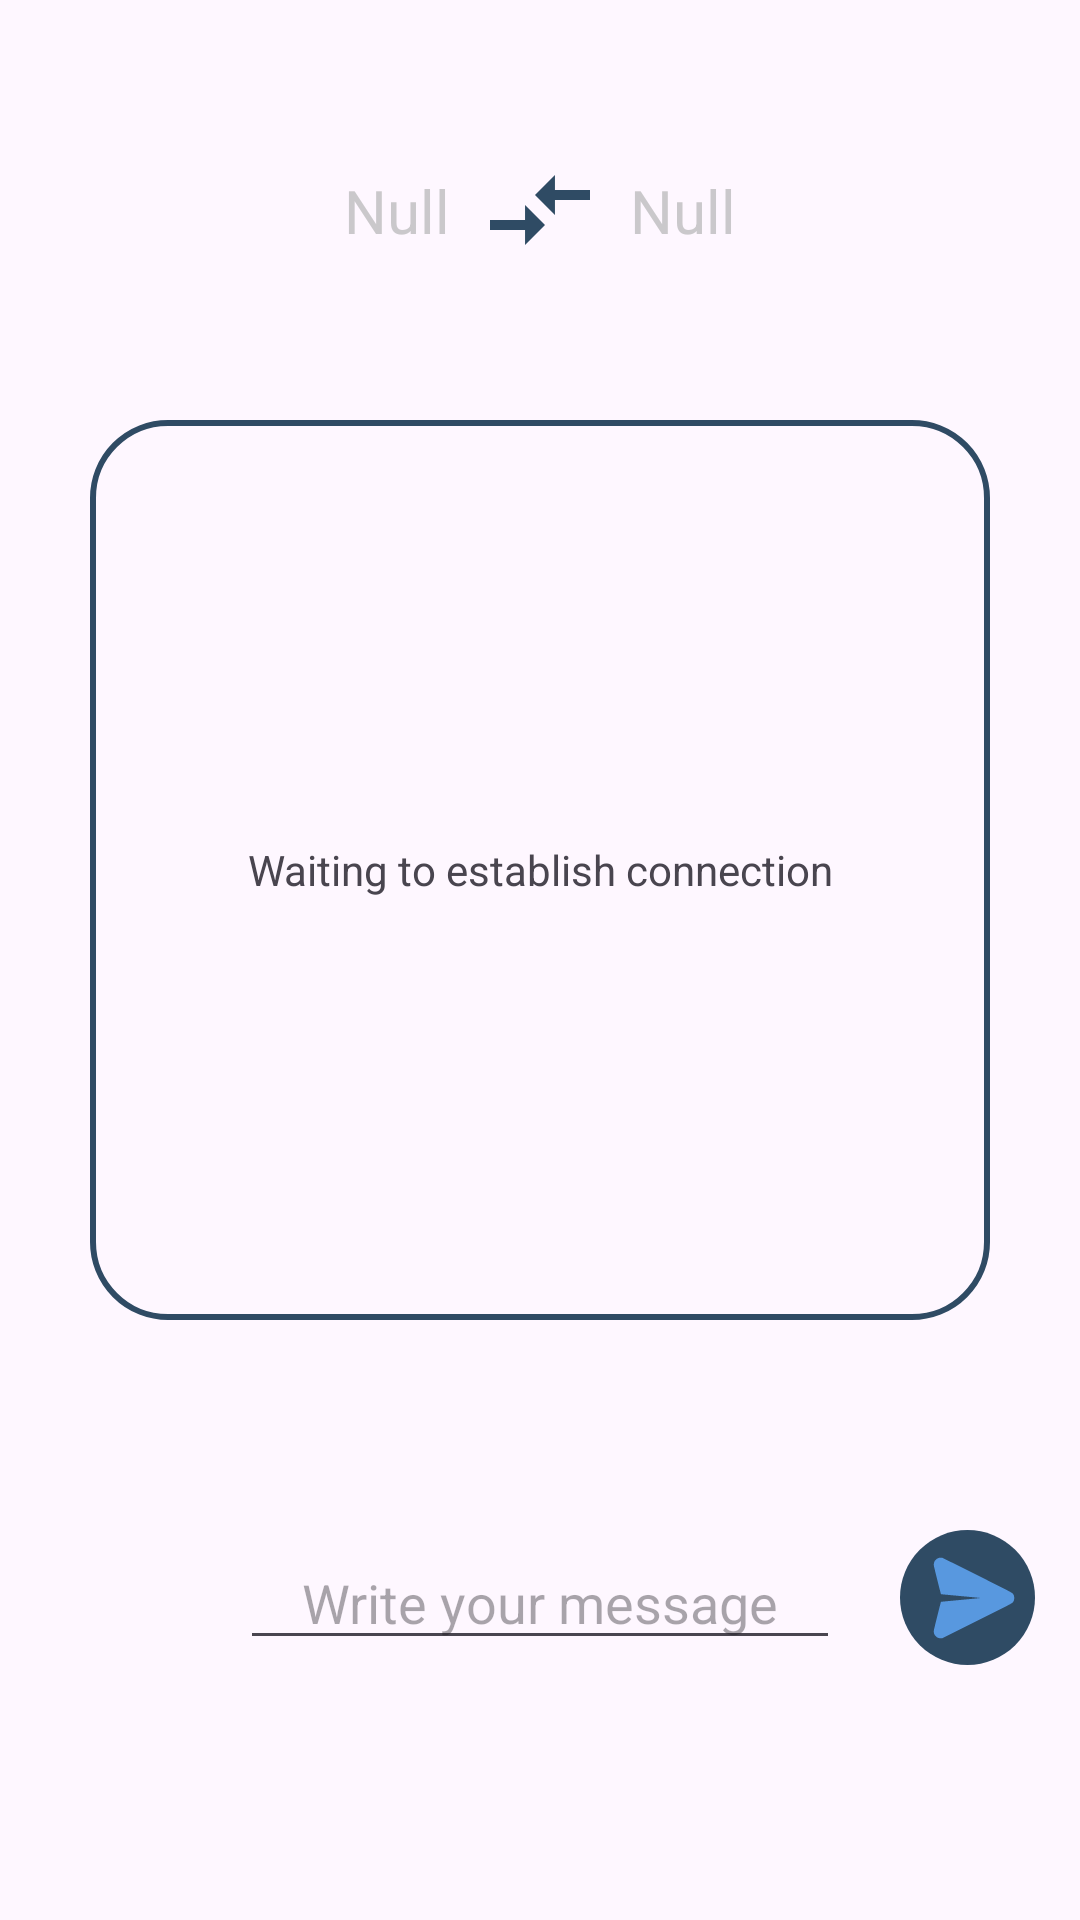

Android layout source for this screen:
<!-- AndroidManifest.xml: application theme Theme.NowiChat -->
<!-- res/layout/activity_chat.xml -->
<?xml version="1.0" encoding="utf-8"?>
<androidx.constraintlayout.widget.ConstraintLayout xmlns:android="http://schemas.android.com/apk/res/android"
    xmlns:app="http://schemas.android.com/apk/res-auto"
    xmlns:tools="http://schemas.android.com/tools"
    android:id="@+id/main"
    android:layout_width="match_parent"
    android:layout_height="match_parent"
    tools:context=".chatActivity">

    <com.google.android.material.imageview.ShapeableImageView
        android:id="@+id/arrows"
        android:layout_width="wrap_content"
        android:layout_height="wrap_content"
        android:src="@drawable/arrow_bidireccional"
        app:layout_constraintEnd_toEndOf="parent"
        app:layout_constraintStart_toStartOf="parent"
        app:layout_constraintTop_toTopOf="parent"

        android:layout_marginTop="50dp"
        />

    <TextView
        android:id="@+id/device_i"
        android:layout_width="wrap_content"
        android:layout_height="wrap_content"
        app:layout_constraintTop_toTopOf="@id/arrows"
        app:layout_constraintBottom_toBottomOf="@id/arrows"
        app:layout_constraintEnd_toStartOf="@id/arrows"
        android:layout_marginEnd="10dp"
        android:textSize="20dp"
        android:textColor="@color/gris_2"
        android:text="Null"
        />

    <TextView
        android:id="@+id/device_d"
        android:layout_width="wrap_content"
        android:layout_height="wrap_content"
        app:layout_constraintTop_toTopOf="@id/arrows"
        app:layout_constraintBottom_toBottomOf="@id/arrows"
        app:layout_constraintStart_toEndOf="@id/arrows"
        android:layout_marginStart="10dp"
        android:textSize="20dp"
        android:textColor="@color/gris_2"
        android:text="Null"
        />

    <androidx.constraintlayout.widget.ConstraintLayout
        android:id="@+id/fondo"
        android:layout_width="300dp"
        android:layout_height="300dp"
        android:background="@drawable/trazos_blue_2"
        app:layout_constraintTop_toBottomOf="@id/arrows"
        app:layout_constraintEnd_toEndOf="parent"
        app:layout_constraintStart_toStartOf="parent"
        android:layout_marginTop="50dp"
        >

        <TextView
            android:id="@+id/result"
            android:layout_width="270dp"
            android:layout_height="270dp"
            android:gravity="center"
            app:layout_constraintTop_toTopOf="@id/fondo"
            app:layout_constraintEnd_toEndOf="@id/fondo"
            app:layout_constraintStart_toStartOf="@id/fondo"
            app:layout_constraintBottom_toBottomOf="@id/fondo"
            android:text="Waiting to establish connection"
            />
    </androidx.constraintlayout.widget.ConstraintLayout>

    <androidx.constraintlayout.widget.ConstraintLayout
        android:id="@+id/interfaz"
        android:layout_width="wrap_content"
        android:layout_height="wrap_content"
        app:layout_constraintEnd_toEndOf="parent"
        app:layout_constraintStart_toStartOf="parent"
        app:layout_constraintTop_toBottomOf="@id/fondo"
        android:layout_marginTop="70dp"
        >

     <com.google.android.material.textfield.TextInputEditText
        android:id="@+id/message"
        android:layout_width="200dp"
        android:layout_height="wrap_content"
        app:layout_constraintTop_toTopOf="@id/interfaz"
        app:layout_constraintEnd_toEndOf="@id/interfaz"
        app:layout_constraintStart_toStartOf="@id/interfaz"
         app:layout_constraintBottom_toBottomOf="@id/interfaz"
        android:hint="Write your message"
        android:textColor="@color/gris_2"
        android:maxLines="4"
         android:maxWidth="200dp"
         android:gravity="center"
        />

     <androidx.constraintlayout.widget.ConstraintLayout
        android:id="@+id/send"
        android:layout_width="45dp"
        android:layout_height="45dp"
        app:layout_constraintStart_toEndOf="@id/message"
         app:layout_constraintTop_toTopOf="@id/message"
         app:layout_constraintBottom_toBottomOf="@id/message"
        android:layout_marginStart="20dp"
        android:background="@drawable/bordes_blue_2"
        >

        <com.google.android.material.imageview.ShapeableImageView
            android:layout_width="wrap_content"
            android:layout_height="wrap_content"
            android:src="@drawable/message"
            app:layout_constraintTop_toTopOf="@id/send"
            app:layout_constraintStart_toStartOf="@id/send"
            app:layout_constraintBottom_toBottomOf="@id/send"
            android:layout_marginStart="4dp"
            app:layout_constraintEnd_toEndOf="@id/send"
            />
     </androidx.constraintlayout.widget.ConstraintLayout>
    </androidx.constraintlayout.widget.ConstraintLayout>
</androidx.constraintlayout.widget.ConstraintLayout>
<!-- resources referenced by this layout -->
<resources>
  <color name="gris_2">#cac8cb</color>
  <!-- drawable arrow_bidireccional (drawable) -->
  <vector xmlns:android="http://schemas.android.com/apk/res/android" android:autoMirrored="true" android:height="40dp" android:tint="#2F4B64" android:viewportHeight="24" android:viewportWidth="24" android:width="40dp">
        
      <path android:fillColor="@android:color/white" android:pathData="M9.01,14H2v2h7.01v3L13,15l-3.99,-4V14zM14.99,13v-3H22V8h-7.01V5L11,9L14.99,13z"/>
      
  </vector>
  <!-- drawable bordes_blue_2 (drawable) -->
  <?xml version="1.0" encoding="utf-8"?>
  <shape xmlns:android="http://schemas.android.com/apk/res/android">
  
      <corners android:radius="24dp"/>
      <solid android:color="@color/blue_2"/>
  </shape>
  <!-- drawable message (drawable) -->
  <vector xmlns:android="http://schemas.android.com/apk/res/android" android:height="30dp" android:viewportHeight="512" android:viewportWidth="512" android:width="30dp">
        
      <path android:fillColor="@color/blue_1" android:pathData="M53.3,28.8c-15.3,5.5 -25.2,18.5 -26.1,34.4 -0.4,7.4 0.4,11.1 19.8,89 11.2,44.7 20.6,81.6 20.9,82 0.3,0.3 51.1,5.2 112.9,10.9 61.7,5.7 112.2,10.6 112.2,10.9 0,0.3 -50.5,5.2 -112.2,10.9 -61.8,5.7 -112.6,10.6 -112.9,10.9 -0.3,0.4 -9.7,37.3 -20.9,82 -19.4,77.9 -20.2,81.6 -19.8,89 0.6,10.1 3.9,17.4 11.2,24.8 3.2,3.1 8.1,6.7 11.3,8.2 5.2,2.4 7,2.7 16.5,2.7l10.8,-0 195.6,-97.8c215.3,-107.7 202.2,-100.5 208.7,-113.6 3,-6.1 3.2,-7.2 3.2,-17.1 0,-9.9 -0.2,-11 -3.2,-17.1 -6.5,-13.1 6.6,-5.9 -208.6,-113.6l-195.5,-97.7 -9.4,-0.3c-7.1,-0.3 -10.5,0.1 -14.5,1.5z" android:strokeColor="#00000000"/>
      
  </vector>
  <!-- drawable trazos_blue_2 (drawable) -->
  <?xml version="1.0" encoding="utf-8"?>
  <shape xmlns:android="http://schemas.android.com/apk/res/android">
  
      <corners android:radius="25dp"/>
      <stroke android:color="@color/blue_2" android:width="2dp"/>
  
  </shape>
  <style name="Theme.NowiChat" parent="Base.Theme.NowiChat" />
  <color name="blue_2">#2f4b64</color>
  <color name="blue_1">#5898df</color>
  <style name="Base.Theme.NowiChat" parent="Theme.Material3.DayNight.NoActionBar">
          
          
      </style>
</resources>
